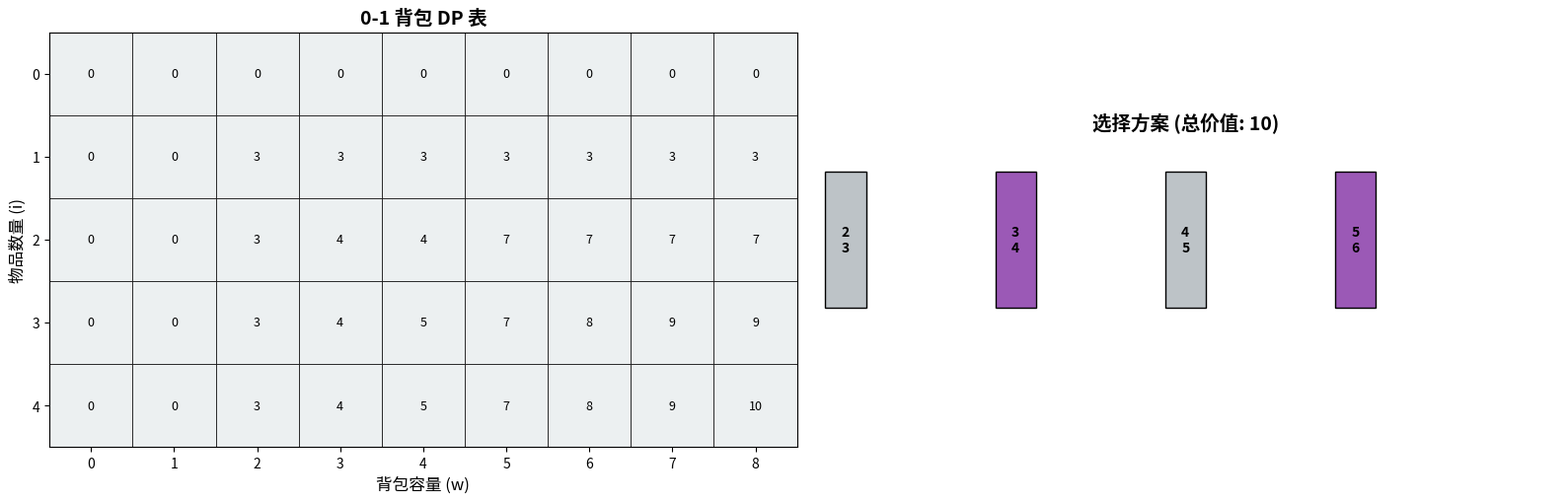
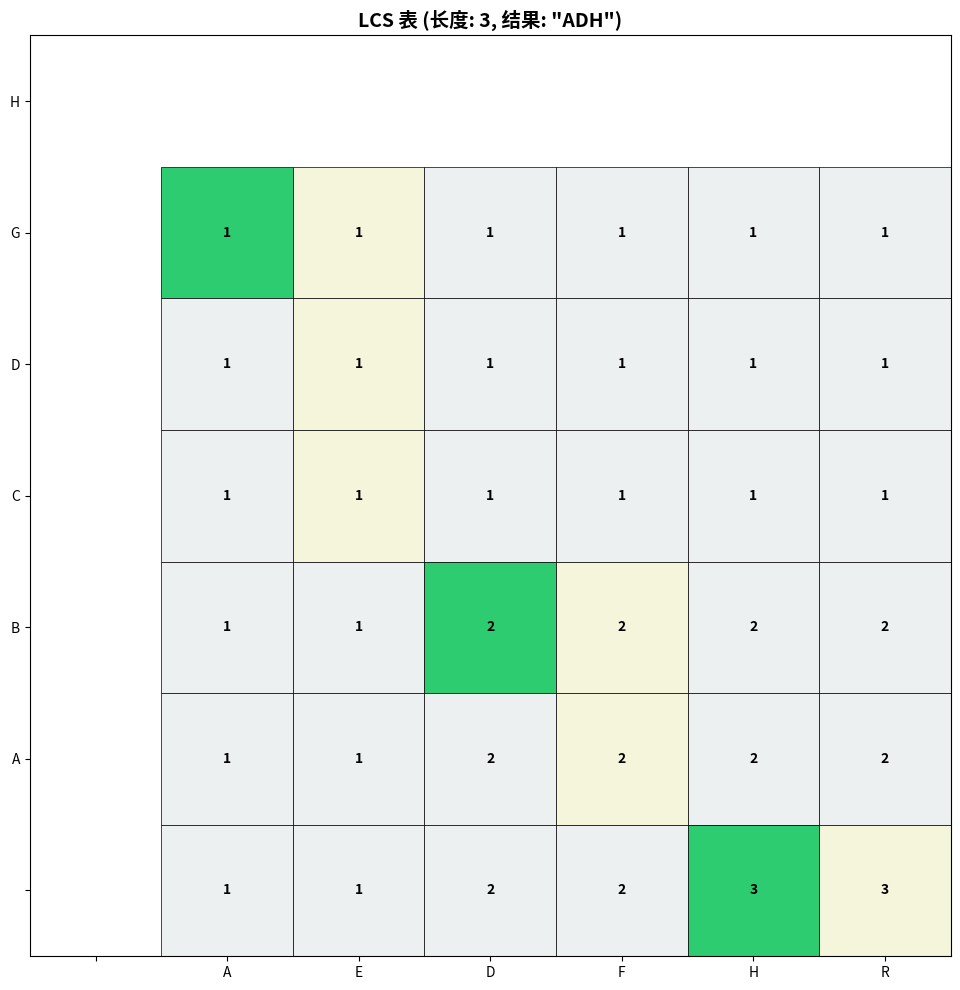

These figures' Python source, in order:
# -*- coding: utf-8 -*-

"""

算法实现：可视化 / dp_table_visualizer



本文件实现 dp_table_visualizer 相关的算法功能。

"""



#!/usr/bin/env python3

# -*- coding: utf-8 -*-

"""

动态规划可视化扩展器

使用 matplotlib 动画展示 0-1 背包问题和最长公共子序列(LCS)的填表过程

支持路径回溯高亮



使用方法:

    python dp_table_visualizer.py              # 静态展示

    python dp_table_visualizer.py --animate    # 动画展示

    python dp_table_visualizer.py --gif        # 生成 GIF

"""



import matplotlib.pyplot as plt

import matplotlib.animation as animation

import numpy as np

import copy



# ============== 全局配置 ==============

# 动画帧间隔（毫秒）

FRAME_INTERVAL = 500

# 颜色配置

COLOR_NORMAL = '#ecf0f1'    # 正常单元格

COLOR_FILLING = '#f39c12'    # 正在填充

COLOR_CURRENT = '#e74c3c'    # 当前单元格

COLOR_PATH = '#2ecc71'       # 回溯路径

COLOR_SELECTED = '#9b59b6'   # 选中的物品





# ============== 0-1 背包问题可视化 ==============



class KnapsackVisualizer:

    """0-1 背包问题可视化器"""

    

    def __init__(self, weights, values, capacity):

        self.weights = weights       # 物品重量列表

        self.values = values        # 物品价值列表

        self.capacity = capacity    # 背包容量

        self.n = len(weights)       # 物品数量

        self.dp_table = None        # DP 表

        self.history = []           # 填表历史

        self.backtrack_path = []     # 回溯路径

        self._build_dp_table()

    

    def _build_dp_table(self):

        """构建 DP 表并记录填表过程"""

        # 初始化 DP 表 (n+1) x (capacity+1)

        # dp[i][w] = 前 i 个物品在容量 w 下的最大价值

        self.dp_table = np.zeros((self.n + 1, self.capacity + 1), dtype=int)

        

        # 记录初始状态

        self.history.append({

            'step': 0,

            'action': 'init',

            'table': copy.deepcopy(self.dp_table),

            'current': None,

            'message': '初始化 DP 表，全部为 0'

        })

        

        # 填表过程

        step = 0

        for i in range(1, self.n + 1):

            for w in range(self.capacity + 1):

                step += 1

                

                # 不选择第 i 个物品

                not_select = self.dp_table[i-1][w]

                

                # 选择第 i 个物品（如果能装下）

                select = 0

                if w >= self.weights[i-1]:

                    select = self.dp_table[i-1][w - self.weights[i-1]] + self.values[i-1]

                

                # 更新 DP 表

                self.dp_table[i][w] = max(not_select, select)

                

                # 记录填表历史

                self.history.append({

                    'step': step,

                    'action': 'fill',

                    'i': i,

                    'w': w,

                    'not_select': not_select,

                    'select': select if w >= self.weights[i-1] else 0,

                    'chosen': not_select >= select,

                    'table': copy.deepcopy(self.dp_table),

                    'current': (i, w),

                    'message': f'物品 {i} (重量:{self.weights[i-1]}, 价值:{self.values[i-1]}), 容量 {w}'

                })

        

        # 计算最大价值

        self.max_value = self.dp_table[self.n][self.capacity]

        

        # 回溯找出选择了哪些物品

        self._backtrack()

    

    def _backtrack(self):

        """回溯找出选择的物品"""

        self.backtrack_path = []

        i, w = self.n, self.capacity

        

        while i > 0 and w > 0:

            if self.dp_table[i][w] != self.dp_table[i-1][w]:

                self.backtrack_path.append((i, w, True))  # 选择了物品 i

                w -= self.weights[i-1]

            else:

                self.backtrack_path.append((i, w, False))  # 未选择物品 i

            i -= 1

        

        self.backtrack_path.reverse()

    

    def plot_static(self, save_path=None):

        """绘制静态 DP 表"""

        fig, axes = plt.subplots(1, 2, figsize=(16, 8))

        

        # 左图: DP 表

        ax1 = axes[0]

        self._draw_table(ax1, self.dp_table, title='0-1 背包 DP 表')

        

        # 添加行列标签

        ax1.set_xlabel('背包容量 (w)', fontsize=12)

        ax1.set_ylabel('物品数量 (i)', fontsize=12)

        

        # 右图: 最终选择方案

        ax2 = axes[1]

        self._draw_solution(ax2)

        

        plt.tight_layout()

        if save_path:

            plt.savefig(save_path, dpi=150, bbox_inches='tight')

            print(f"图片已保存到: {save_path}")

        plt.show()

    

    def _draw_table(self, ax, table, title=''):

        """绘制 DP 表"""

        rows, cols = table.shape

        

        # 设置背景色

        for i in range(rows):

            for j in range(cols):

                color = COLOR_NORMAL

                rect = plt.Rectangle((j-0.5, rows-i-1.5), 1, 1, 

                                     facecolor=color, edgecolor='black', linewidth=0.5)

                ax.add_patch(rect)

                ax.text(j, rows-i-1, str(int(table[i][j])), 

                       ha='center', va='center', fontsize=9)

        

        # 行列标签

        ax.set_xticks(range(cols))

        ax.set_xticklabels(range(cols))

        ax.set_yticks(range(rows))

        ax.set_yticklabels(range(rows-1, -1, -1))

        

        ax.set_xlim(-0.5, cols-0.5)

        ax.set_ylim(-0.5, rows-0.5)

        ax.set_aspect('equal')

        ax.set_title(title, fontsize=14, fontweight='bold')

    

    def _draw_solution(self, ax):

        """绘制选择方案图"""

        ax.clear()

        

        selected = []

        w = self.capacity

        for i in range(self.n, 0, -1):

            if w >= self.weights[i-1] and self.dp_table[i][w] != self.dp_table[i-1][w]:

                selected.append(i-1)

                w -= self.weights[i-1]

        selected.reverse()

        

        # 绘制物品

        x_positions = np.linspace(0, 10, self.n + 1)

        

        for idx, (w, v) in enumerate(zip(self.weights, self.values)):

            color = COLOR_SELECTED if idx in selected else '#bdc3c7'

            rect = plt.Rectangle((x_positions[idx]-0.3, 0), 0.6, 2, 

                                 facecolor=color, edgecolor='black', linewidth=1)

            ax.add_patch(rect)

            ax.text(x_positions[idx], 1, f'{w}\n{v}', ha='center', va='center', 

                   fontsize=10, fontweight='bold')

        

        ax.set_xlim(-0.5, 10.5)

        ax.set_ylim(-0.5, 2.5)

        ax.set_aspect('equal')

        ax.axis('off')

        ax.set_title(f'选择方案 (总价值: {self.max_value})', fontsize=14, fontweight='bold')

    

    def plot_animate(self, save_gif=False, gif_path='knapsack_animation.gif'):

        """绘制填表动画"""

        fig, ax = plt.subplots(figsize=(12, 10))

        

        info_text = ax.text(0.02, 0.98, '', transform=ax.transAxes,

                           verticalalignment='top', fontsize=11,

                           bbox=dict(boxstyle='round', facecolor='wheat', alpha=0.8))

        

        def init():

            return []

        

        def update(frame):

            ax.clear()

            state = self.history[frame]

            

            # 更新信息文本

            info_text.set_text(

                f"步骤: {state['step']}\n"

                f"{state['message']}\n"

                f"最大价值: {self.max_value}"

            )

            

            # 绘制当前 DP 表

            self._draw_table_animate(ax, state['table'], state.get('current'))

            

            return []

        

        def _draw_table_animate(self, ax, table, current):

            """绘制动画帧中的 DP 表"""

            rows, cols = table.shape

            

            for i in range(rows):

                for j in range(cols):

                    # 根据状态设置颜色

                    if current and i == current[0] and j == current[1]:

                        color = COLOR_CURRENT

                    else:

                        color = COLOR_NORMAL

                    

                    rect = plt.Rectangle((j-0.5, rows-i-1.5), 1, 1,

                                         facecolor=color, edgecolor='black', linewidth=0.5)

                    ax.add_patch(rect)

                    ax.text(j, rows-i-1, str(int(table[i][j])),

                           ha='center', va='center', fontsize=9)

            

            ax.set_xticks(range(cols))

            ax.set_xticklabels(range(cols))

            ax.set_yticks(range(rows))

            ax.set_yticklabels(range(rows-1, -1, -1))

            

            ax.set_xlim(-0.5, cols-0.5)

            ax.set_ylim(-0.5, rows-0.5)

            ax.set_aspect('equal')

            ax.set_xlabel('背包容量 (w)', fontsize=12)

            ax.set_ylabel('物品数量 (i)', fontsize=12)

            ax.set_title('0-1 背包 DP 表填充过程', fontsize=14, fontweight='bold')

        

        ani = animation.FuncAnimation(fig, update, frames=len(self.history),

                                     init_func=init, blit=False, interval=FRAME_INTERVAL)

        

        if save_gif:

            print("正在生成 GIF，请稍候...")

            ani.save(gif_path, writer='pillow', fps=5)

            print(f"GIF 已保存到: {gif_path}")

        

        plt.show()

        return ani





# ============== 最长公共子序列可视化 ==============



class LCSVisualizer:

    """最长公共子序列可视化器"""

    

    def __init__(self, str1, str2):

        self.str1 = str1       # 第一个字符串

        self.str2 = str2       # 第二个字符串

        self.m = len(str1)     # 第一个字符串长度

        self.n = len(str2)     # 第二个字符串长度

        self.dp_table = None   # DP 表

        self.lcs_length = 0    # LCS 长度

        self.history = []      # 填表历史

        self.lcs_result = ''   # LCS 结果

        self.backtrack_path = []  # 回溯路径

        self._build_dp_table()

    

    def _build_dp_table(self):

        """构建 LCS DP 表"""

        # dp[i][j] = str1[0:i] 和 str2[0:j] 的 LCS 长度

        self.dp_table = np.zeros((self.m + 1, self.n + 1), dtype=int)

        

        self.history.append({

            'step': 0,

            'action': 'init',

            'table': copy.deepcopy(self.dp_table),

            'current': None,

            'message': '初始化 LCS DP 表'

        })

        

        step = 0

        for i in range(1, self.m + 1):

            for j in range(1, self.n + 1):

                step += 1

                

                if self.str1[i-1] == self.str2[j-1]:

                    self.dp_table[i][j] = self.dp_table[i-1][j-1] + 1

                else:

                    self.dp_table[i][j] = max(self.dp_table[i-1][j], self.dp_table[i][j-1])

                

                self.history.append({

                    'step': step,

                    'action': 'fill',

                    'i': i,

                    'j': j,

                    'match': self.str1[i-1] == self.str2[j-1],

                    'char1': self.str1[i-1],

                    'char2': self.str2[j-1],

                    'table': copy.deepcopy(self.dp_table),

                    'current': (i, j),

                    'message': f"比较: str1[{i}]='{self.str1[i-1]}' vs str2[{j}]='{self.str2[j-1]}'"

                })

        

        self.lcs_length = self.dp_table[self.m][self.n]

        self._backtrack()

    

    def _backtrack(self):

        """回溯找出 LCS"""

        self.backtrack_path = []

        i, j = self.m, self.n

        

        while i > 0 and j > 0:

            if self.str1[i-1] == self.str2[j-1]:

                self.backtrack_path.append((i, j, self.str1[i-1]))

                i -= 1

                j -= 1

            elif self.dp_table[i-1][j] >= self.dp_table[i][j-1]:

                self.backtrack_path.append((i, j, None))

                i -= 1

            else:

                self.backtrack_path.append((i, j, None))

                j -= 1

        

        self.backtrack_path.reverse()

        self.lcs_result = ''.join([p[2] for p in self.backtrack_path if p[2]])

    

    def plot_static(self, save_path=None):

        """绘制静态 LCS 表"""

        fig, ax = plt.subplots(figsize=(12, 10))

        

        self._draw_lcs_table(ax, highlight_path=True)

        

        plt.tight_layout()

        if save_path:

            plt.savefig(save_path, dpi=150, bbox_inches='tight')

            print(f"图片已保存到: {save_path}")

        plt.show()

    

    def _draw_lcs_table(self, ax, highlight_path=False, current=None):

        """绘制 LCS 表"""

        rows, cols = self.dp_table.shape

        

        # 绘制行列标签（字符）

        ax.set_xticks(range(cols))

        ax.set_xticklabels([''] + list(self.str2), fontsize=10)

        ax.set_yticks(range(rows))

        ax.set_yticklabels([''] + list(self.str1), fontsize=10)

        

        # 绘制表格

        for i in range(1, rows):

            for j in range(1, cols):

                # 根据状态设置颜色

                if highlight_path and (i, j) in [(p[0], p[1]) for p in self.backtrack_path]:

                    if (i, j, self.str1[i-1]) in self.backtrack_path:

                        color = COLOR_PATH  # LCS 字符所在位置

                    else:

                        color = '#f5f5dc'  # 回溯经过但非匹配位置

                elif current and i == current[0] and j == current[1]:

                    color = COLOR_CURRENT

                else:

                    color = COLOR_NORMAL

                

                rect = plt.Rectangle((j-0.5, rows-i-1.5), 1, 1,

                                     facecolor=color, edgecolor='black', linewidth=0.5)

                ax.add_patch(rect)

                ax.text(j, rows-i-1, str(int(self.dp_table[i][j])),

                       ha='center', va='center', fontsize=10, fontweight='bold')

        

        ax.set_xlim(-0.5, cols-0.5)

        ax.set_ylim(-0.5, rows-0.5)

        ax.set_aspect('equal')

        ax.set_title(f'LCS 表 (长度: {self.lcs_length}, 结果: "{self.lcs_result}")', 

                    fontsize=14, fontweight='bold')

    

    def plot_animate(self, save_gif=False, gif_path='lcs_animation.gif'):

        """绘制 LCS 动画"""

        fig, ax = plt.subplots(figsize=(12, 10))

        

        info_text = ax.text(0.02, 0.98, '', transform=ax.transAxes,

                           verticalalignment='top', fontsize=11,

                           bbox=dict(boxstyle='round', facecolor='wheat', alpha=0.8))

        

        def init():

            return []

        

        def update(frame):

            ax.clear()

            state = self.history[frame]

            

            match_info = ''

            if state['action'] == 'fill':

                match_info = f" → {'匹配!' if state['match'] else '不匹配'}"

            

            info_text.set_text(

                f"步骤: {state['step']}\n"

                f"{state['message']}{match_info}\n"

                f"LCS 长度: {self.lcs_length}"

            )

            

            self._draw_lcs_table(ax, current=state.get('current'))

            

            return []

        

        ani = animation.FuncAnimation(fig, update, frames=len(self.history),

                                     init_func=init, blit=False, interval=FRAME_INTERVAL)

        

        if save_gif:

            print("正在生成 GIF，请稍候...")

            ani.save(gif_path, writer='pillow', fps=8)

            print(f"GIF 已保存到: {gif_path}")

        

        plt.show()

        return ani

    

    def plot_backtrack_animate(self, save_gif=False, gif_path='lcs_backtrack.gif'):

        """绘制回溯动画"""

        fig, ax = plt.subplots(figsize=(12, 10))

        

        info_text = ax.text(0.02, 0.98, '', transform=ax.transAxes,

                           verticalalignment='top', fontsize=11,

                           bbox=dict(boxstyle='round', facecolor='wheat', alpha=0.8))

        

        def init():

            return []

        

        def update(frame):

            ax.clear()

            

            # 绘制完整表格（淡化）

            self._draw_lcs_table(ax, highlight_path=True, current=None)

            

            # 高亮当前回溯点

            if frame < len(self.backtrack_path):

                i, j, char = self.backtrack_path[frame]

                color = COLOR_PATH if char else '#f5f5dc'

                rect = plt.Rectangle((j-0.5, self.m+1-i-0.5), 1, 1,

                                     facecolor=color, edgecolor=COLOR_PATH, linewidth=2)

                ax.add_patch(rect)

                ax.text(j, self.m+1-i, str(int(self.dp_table[i][j])),

                       ha='center', va='center', fontsize=10, fontweight='bold')

                

                if char:

                    info_text.set_text(

                        f"回溯步骤: {frame + 1}/{len(self.backtrack_path)}\n"

                        f"位置: ({i}, {j})\n"

                        f"匹配字符: '{char}'\n"

                        f"LCS 累积: {self.lcs_result[:frame+1]}"

                    )

                else:

                    info_text.set_text(

                        f"回溯步骤: {frame + 1}/{len(self.backtrack_path)}\n"

                        f"位置: ({i}, {j})\n"

                        f"不匹配，继续回溯"

                    )

            

            return []

        

        total_frames = len(self.backtrack_path) + 10  # 额外帧用于显示最终结果

        ani = animation.FuncAnimation(fig, update, frames=total_frames,

                                     init_func=init, blit=False, interval=600)

        

        if save_gif:

            print("正在生成 GIF，请稍候...")

            ani.save(gif_path, writer='pillow', fps=3)

            print(f"GIF 已保存到: {gif_path}")

        

        plt.show()

        return ani





def main():

    """主函数"""

    import argparse

    

    parser = argparse.ArgumentParser(description='动态规划可视化')

    parser.add_argument('--animate', action='store_true', help='显示动画')

    parser.add_argument('--gif', action='store_true', help='生成 GIF')

    parser.add_argument('--lcs', action='store_true', help='只演示 LCS')

    parser.add_argument('--knapsack', action='store_true', help='只演示背包')

    args = parser.parse_args()

    

    print("=" * 50)

    print("动态规划可视化演示")

    print("=" * 50)

    

    if args.lcs:

        # LCS 演示

        print("\n[最长公共子序列 LCS]")

        str1 = "ABCDGH"

        str2 = "AEDFHR"

        print(f"字符串1: {str1}")

        print(f"字符串2: {str2}")

        

        lcs_viz = LCSVisualizer(str1, str2)

        print(f"LCS 长度: {lcs_viz.lcs_length}")

        print(f"LCS 结果: {lcs_viz.lcs_result}")

        

        if args.gif:

            lcs_viz.plot_animate(save_gif=True, gif_path='lcs_animation.gif')

        elif args.animate:

            lcs_viz.plot_animate()

        else:

            lcs_viz.plot_static()

    

    elif args.knapsack:

        # 背包演示

        print("\n[0-1 背包问题]")

        weights = [2, 3, 4, 5]

        values = [3, 4, 5, 6]

        capacity = 8

        print(f"物品重量: {weights}")

        print(f"物品价值: {values}")

        print(f"背包容量: {capacity}")

        

        knap_viz = KnapsackVisualizer(weights, values, capacity)

        print(f"最大价值: {knap_viz.max_value}")

        

        if args.gif:

            knap_viz.plot_animate(save_gif=True, gif_path='knapsack_animation.gif')

        elif args.animate:

            knap_viz.plot_animate()

        else:

            knap_viz.plot_static()

    

    else:

        # 两个都演示

        # 0-1 背包

        print("\n[0-1 背包问题]")

        weights = [2, 3, 4, 5]

        values = [3, 4, 5, 6]

        capacity = 8

        print(f"物品重量: {weights}")

        print(f"物品价值: {values}")

        print(f"背包容量: {capacity}")

        

        knap_viz = KnapsackVisualizer(weights, values, capacity)

        print(f"最大价值: {knap_viz.max_value}")

        knap_viz.plot_static()

        

        # LCS

        print("\n[最长公共子序列 LCS]")

        str1 = "ABCDGH"

        str2 = "AEDFHR"

        print(f"字符串1: {str1}")

        print(f"字符串2: {str2}")

        

        lcs_viz = LCSVisualizer(str1, str2)

        print(f"LCS 长度: {lcs_viz.lcs_length}")

        print(f"LCS 结果: {lcs_viz.lcs_result}")

        lcs_viz.plot_static()

    

    print("\n可视化完成!")





if __name__ == '__main__':

    main()
